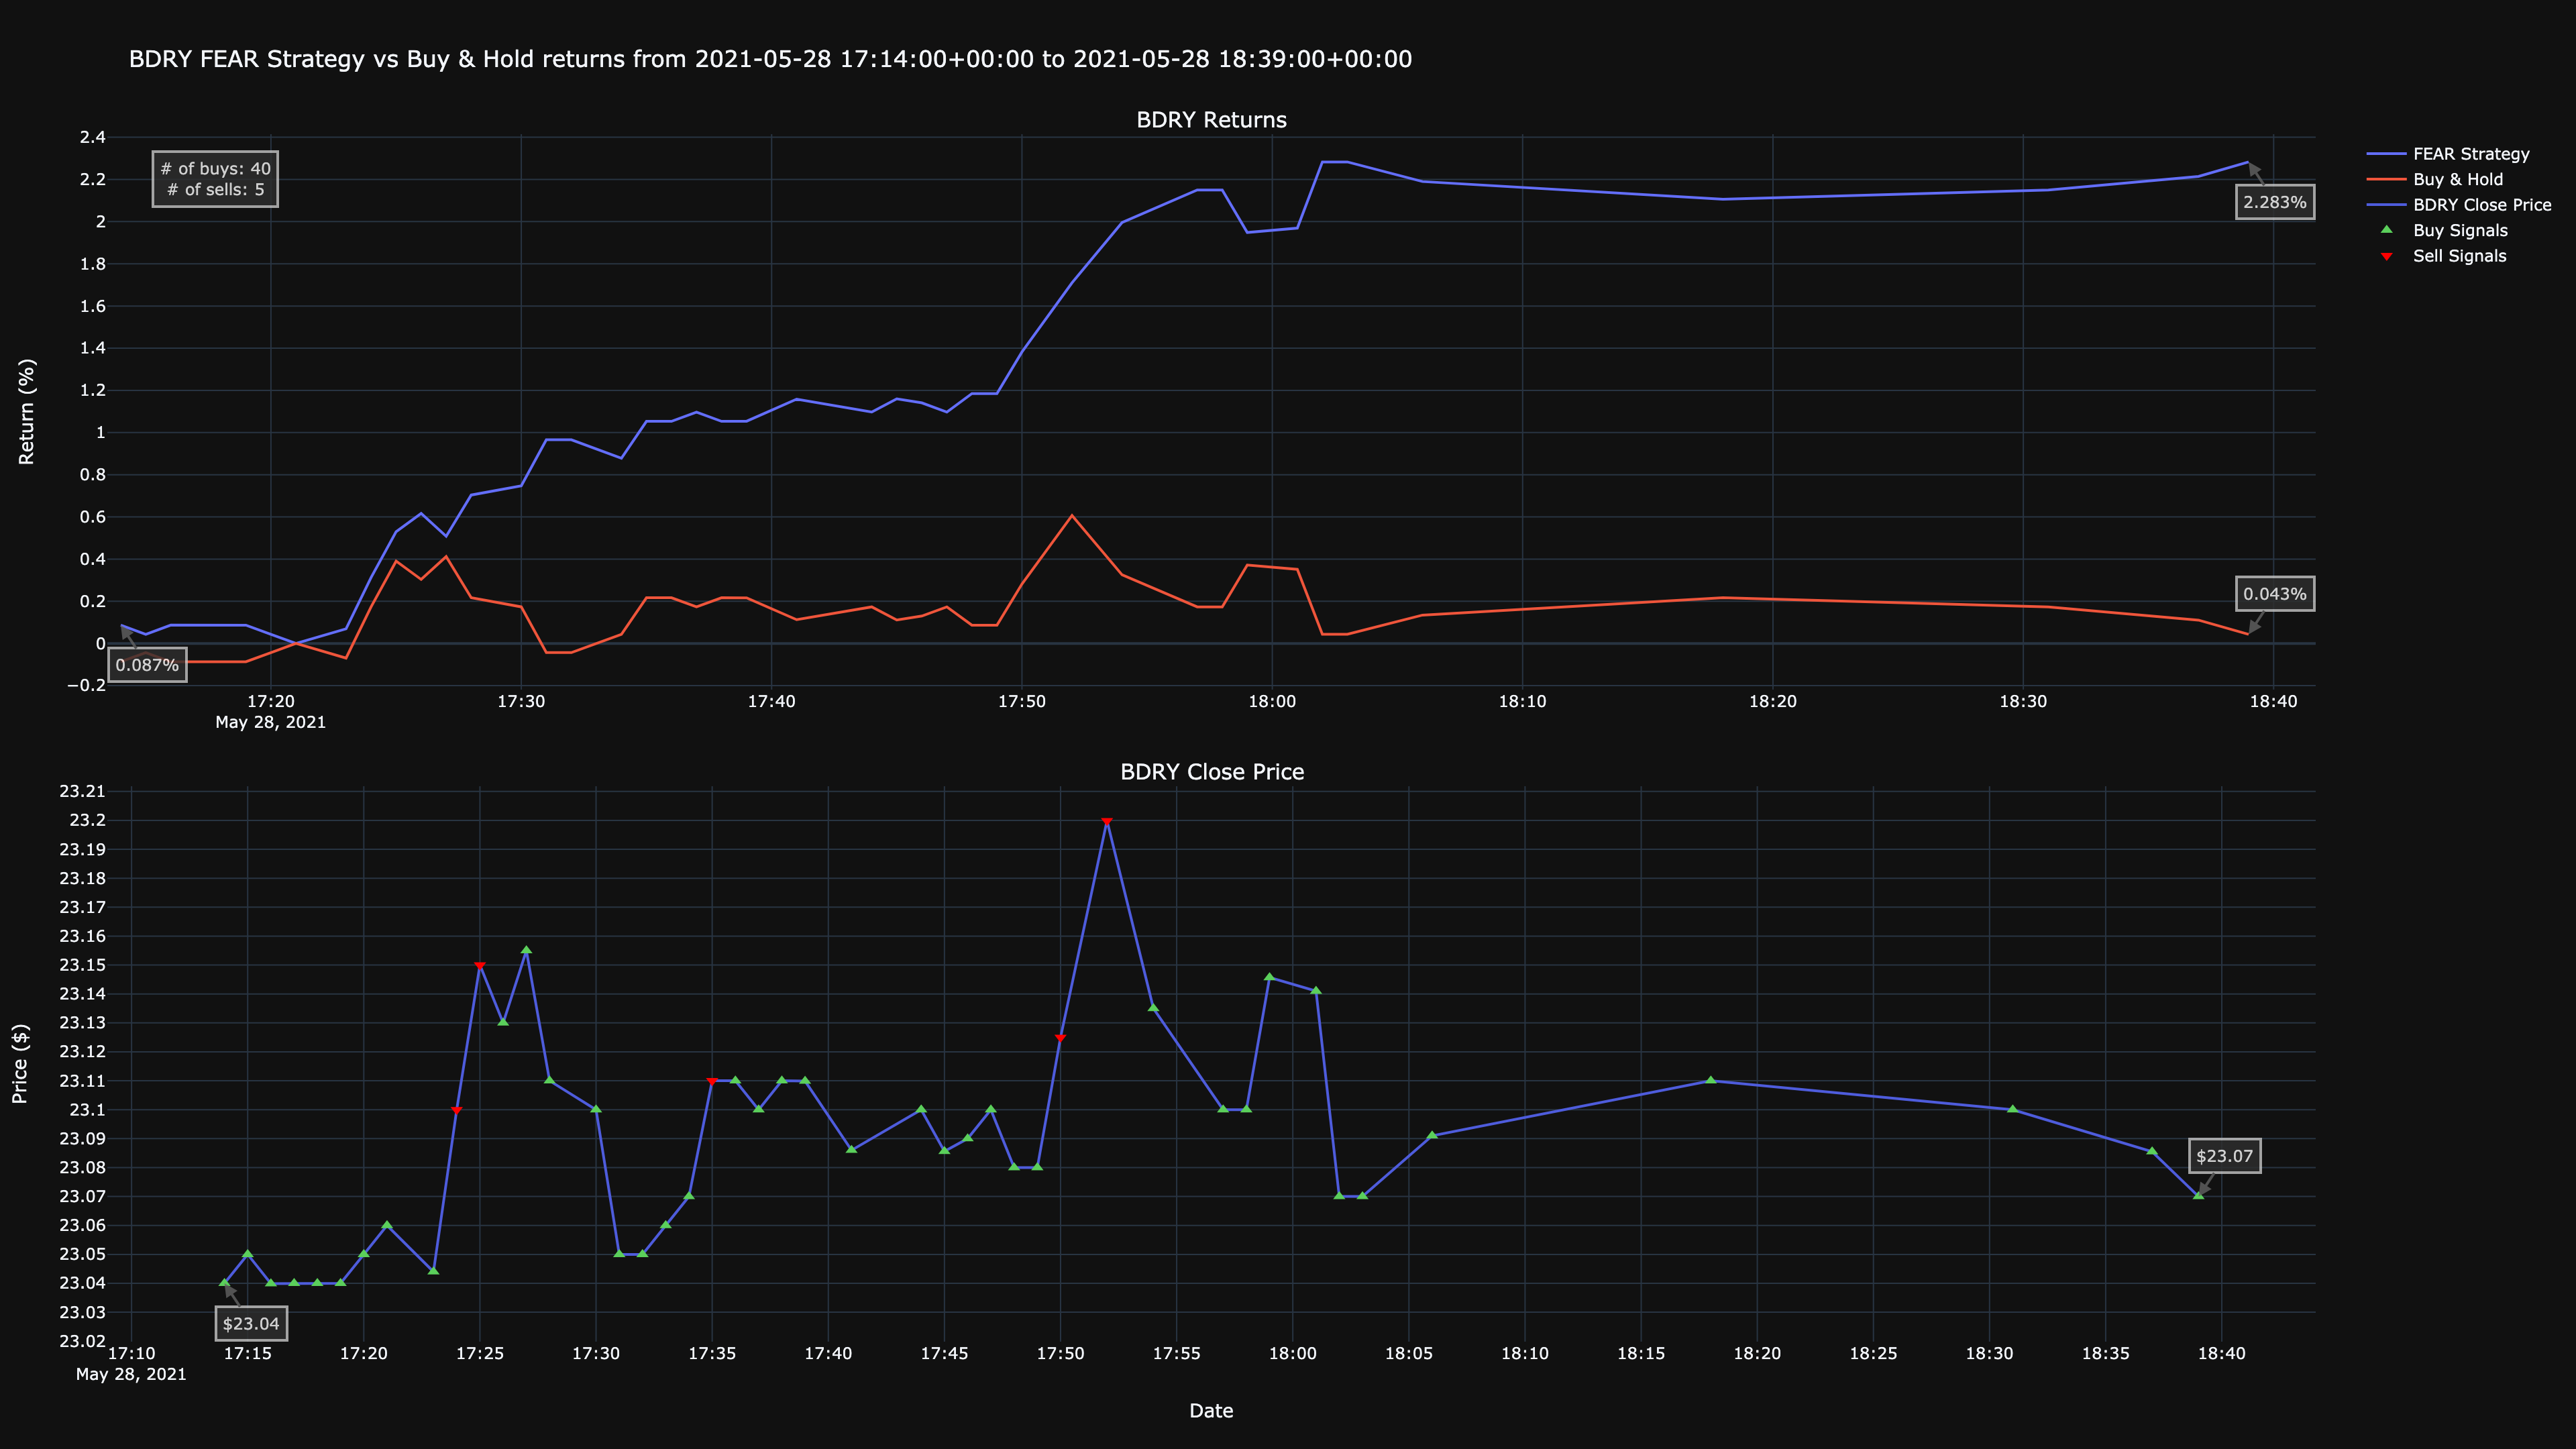

Source data for this figure (header and first rows):
timestamp, close, return, prediction, strategy, buys, sells, human-return, human-strategy
2021-05-28 17:14:00+00:00, 23.04, 0.9991, -1, 1.001, 23.04, , -0.08673, 0.08681
2021-05-28 17:15:00+00:00, 23.05, 0.9996, -1, 1, 23.05, , -0.04337, 0.04338
2021-05-28 17:16:00+00:00, 23.04, 0.9991, -1, 1.001, 23.04, , -0.08716, 0.08724
2021-05-28 17:17:00+00:00, 23.04, 0.9991, -1, 1.001, 23.04, , -0.08673, 0.08681
2021-05-28 17:18:00+00:00, 23.04, 0.9991, -1, 1.001, 23.04, , -0.08673, 0.08681
2021-05-28 17:19:00+00:00, 23.04, 0.9991, -1, 1.001, 23.04, , -0.08673, 0.08681
2021-05-28 17:20:00+00:00, 23.05, 0.9996, -1, 1, 23.05, , -0.04337, 0.04338
2021-05-28 17:21:00+00:00, 23.06, 1, -1, 1, 23.06, , 2.842170943040401e-14, -1.4210854715202004e-14
2021-05-28 17:23:00+00:00, 23.04, 0.9993, -1, 1.001, 23.04, , -0.06938, 0.06943
2021-05-28 17:24:00+00:00, 23.1, 1.002, 1, 1.003, , 23.1, 0.1735, 0.3126
2021-05-28 17:25:00+00:00, 23.15, 1.004, 1, 1.005, , 23.15, 0.3903, 0.5297
2021-05-28 17:26:00+00:00, 23.13, 1.003, -1, 1.006, 23.13, , 0.3036, 0.6167
2021-05-28 17:27:00+00:00, 23.16, 1.004, -1, 1.005, 23.16, , 0.412, 0.508
2021-05-28 17:28:00+00:00, 23.11, 1.002, -1, 1.007, 23.11, , 0.2168, 0.7037
2021-05-28 17:30:00+00:00, 23.1, 1.002, -1, 1.007, 23.1, , 0.1735, 0.7473
2021-05-28 17:31:00+00:00, 23.05, 0.9996, -1, 1.01, 23.05, , -0.04337, 0.9659
2021-05-28 17:32:00+00:00, 23.05, 0.9996, -1, 1.01, 23.05, , -0.04337, 0.9659
2021-05-28 17:33:00+00:00, 23.06, 1.0, -1, 1.009, 23.06, , 0.0, 0.9221
2021-05-28 17:34:00+00:00, 23.07, 1, -1, 1.009, 23.07, , 0.04337, 0.8783
2021-05-28 17:35:00+00:00, 23.11, 1.002, 1, 1.011, , 23.11, 0.2168, 1.053
2021-05-28 17:36:00+00:00, 23.11, 1.002, -1, 1.011, 23.11, , 0.2168, 1.053
2021-05-28 17:37:00+00:00, 23.1, 1.002, -1, 1.011, 23.1, , 0.1735, 1.097
2021-05-28 17:38:00+00:00, 23.11, 1.002, -1, 1.011, 23.11, , 0.2168, 1.053
2021-05-28 17:39:00+00:00, 23.11, 1.002, -1, 1.011, 23.11, , 0.2164, 1.054
2021-05-28 17:41:00+00:00, 23.09, 1.001, -1, 1.012, 23.09, , 0.1127, 1.158
2021-05-28 17:44:00+00:00, 23.1, 1.002, -1, 1.011, 23.1, , 0.1735, 1.097
2021-05-28 17:45:00+00:00, 23.09, 1.001, -1, 1.012, 23.09, , 0.111, 1.16
2021-05-28 17:46:00+00:00, 23.09, 1.001, -1, 1.011, 23.09, , 0.1301, 1.141
2021-05-28 17:47:00+00:00, 23.1, 1.002, -1, 1.011, 23.1, , 0.1735, 1.097
2021-05-28 17:48:00+00:00, 23.08, 1.001, -1, 1.012, 23.08, , 0.08673, 1.185
2021-05-28 17:49:00+00:00, 23.08, 1.001, -1, 1.012, 23.08, , 0.08673, 1.185
2021-05-28 17:50:00+00:00, 23.12, 1.003, 1, 1.014, , 23.12, 0.2819, 1.382
2021-05-28 17:52:00+00:00, 23.2, 1.006, 1, 1.017, , 23.2, 0.6067, 1.71
2021-05-28 17:54:00+00:00, 23.14, 1.003, -1, 1.02, 23.14, , 0.3252, 1.996
2021-05-28 17:57:00+00:00, 23.1, 1.002, -1, 1.022, 23.1, , 0.1735, 2.15
2021-05-28 17:58:00+00:00, 23.1, 1.002, -1, 1.022, 23.1, , 0.1735, 2.15
2021-05-28 17:59:00+00:00, 23.15, 1.004, -1, 1.019, 23.15, , 0.3716, 1.948
2021-05-28 18:01:00+00:00, 23.14, 1.004, -1, 1.02, 23.14, , 0.3513, 1.969
2021-05-28 18:02:00+00:00, 23.07, 1, -1, 1.023, 23.07, , 0.04337, 2.283
2021-05-28 18:03:00+00:00, 23.07, 1, -1, 1.023, 23.07, , 0.04337, 2.283
2021-05-28 18:06:00+00:00, 23.09, 1.001, -1, 1.022, 23.09, , 0.1344, 2.19
2021-05-28 18:18:00+00:00, 23.11, 1.002, -1, 1.021, 23.11, , 0.2168, 2.106
2021-05-28 18:31:00+00:00, 23.1, 1.002, -1, 1.022, 23.1, , 0.1735, 2.15
2021-05-28 18:37:00+00:00, 23.09, 1.001, -1, 1.022, 23.09, , 0.1106, 2.214
2021-05-28 18:39:00+00:00, 23.07, 1, -1, 1.023, 23.07, , 0.04337, 2.283
